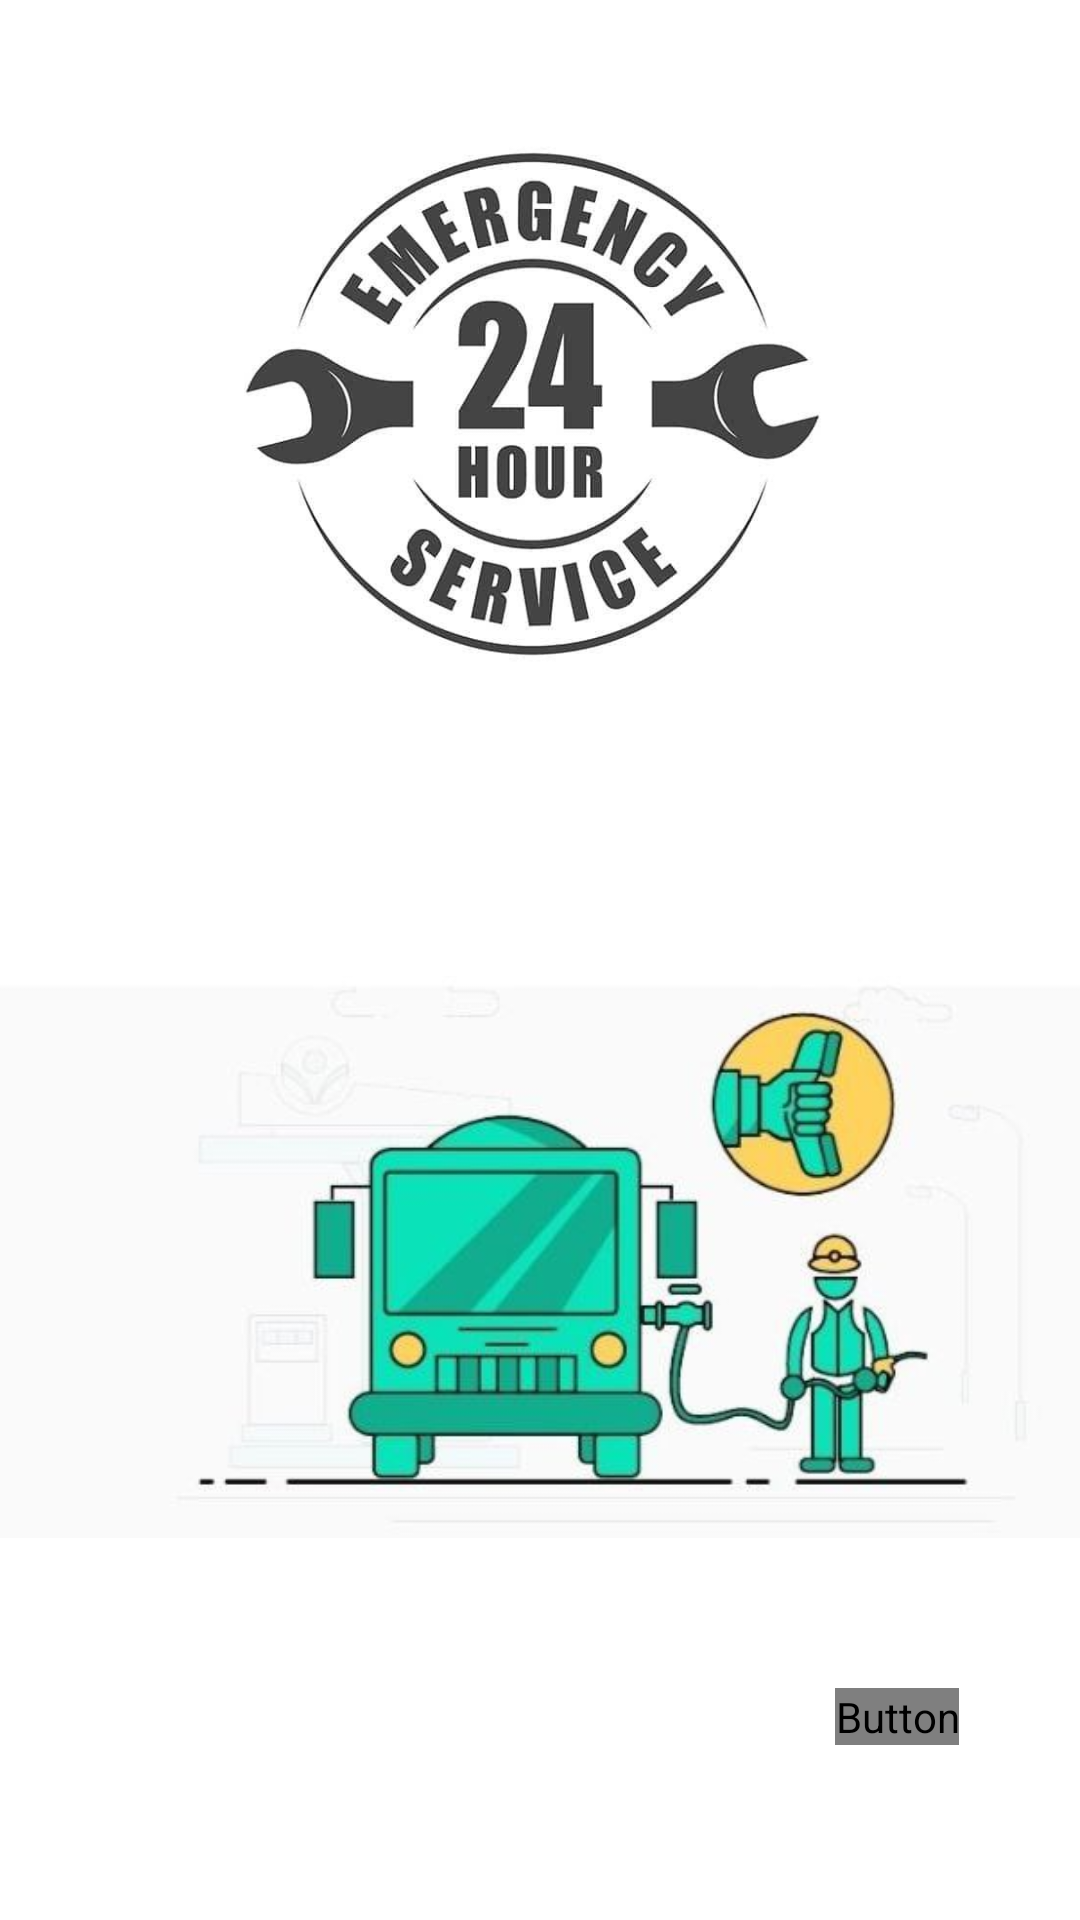

This screen was rendered from an Android layout file. Write that file and the resources it references.
<!-- AndroidManifest.xml: application theme Theme.OFSA -->
<!-- res/layout/activity_secondpage.xml -->
<?xml version="1.0" encoding="utf-8"?>
<androidx.constraintlayout.widget.ConstraintLayout xmlns:android="http://schemas.android.com/apk/res/android"
    xmlns:app="http://schemas.android.com/apk/res-auto"
    xmlns:tools="http://schemas.android.com/tools"
    android:layout_width="match_parent"
    android:layout_height="match_parent"
    android:background="@drawable/background"
    tools:context=".secondpage">

    <ImageView
        android:id="@+id/imageView3"
        android:layout_width="343dp"
        android:layout_height="260dp"
        app:layout_constraintBottom_toBottomOf="parent"
        app:layout_constraintEnd_toEndOf="parent"
        app:layout_constraintHorizontal_bias="0.351"
        app:layout_constraintStart_toStartOf="parent"
        app:layout_constraintTop_toTopOf="parent"
        app:layout_constraintVertical_bias="0.012"
        app:srcCompat="@drawable/emer" />

    <ImageView
        android:id="@+id/imageView6"
        android:layout_width="363dp"
        android:layout_height="442dp"
        app:layout_constraintBottom_toBottomOf="parent"
        app:layout_constraintEnd_toEndOf="parent"
        app:layout_constraintHorizontal_bias="0.428"
        app:layout_constraintStart_toStartOf="parent"
        app:layout_constraintTop_toTopOf="@+id/imageView3"
        app:layout_constraintVertical_bias="1.0"
        app:srcCompat="@drawable/pumandph1" />

    <Button
        android:id="@+id/btn2"
        android:layout_width="wrap_content"
        android:layout_height="wrap_content"
        android:background="@color/purple_500"
        android:text="Next"
        android:textColor="@color/white"
        app:layout_constraintBottom_toBottomOf="parent"
        app:layout_constraintEnd_toEndOf="parent"
        app:layout_constraintHorizontal_bias="0.873"
        app:layout_constraintStart_toStartOf="parent"
        app:layout_constraintTop_toTopOf="parent"
        app:layout_constraintVertical_bias="0.906" />

</androidx.constraintlayout.widget.ConstraintLayout>
<!-- resources referenced by this layout -->
<resources>
  <color name="purple_500">#FF5722</color>
  <color name="white">@color/common_google_signin_btn_text_dark_default</color>
  <!-- drawable emer: jpg bitmap (drawable, 33986 bytes) -->
  <!-- drawable pumandph1: jpg bitmap (drawable, 22266 bytes) -->
  <style name="Theme.OFSA" parent="Theme.MaterialComponents.DayNight.DarkActionBar">
          
          <item name="colorPrimary">@color/purple_500</item>
          <item name="colorPrimaryVariant">@color/purple_700</item>
          <item name="colorOnPrimary">@color/white</item>
          
          <item name="colorSecondary">@color/teal_200</item>
          <item name="colorSecondaryVariant">@color/teal_700</item>
          <item name="colorOnSecondary">@color/black</item>
          
          <item name="android:statusBarColor" tools:targetApi="l">?attr/colorPrimaryVariant</item>
          
      </style>
  <color name="purple_700">#EA420E</color>
  <color name="teal_200">#EF5423</color>
  <color name="teal_700">#FA5521</color>
  <color name="black">#F45421</color>
</resources>
